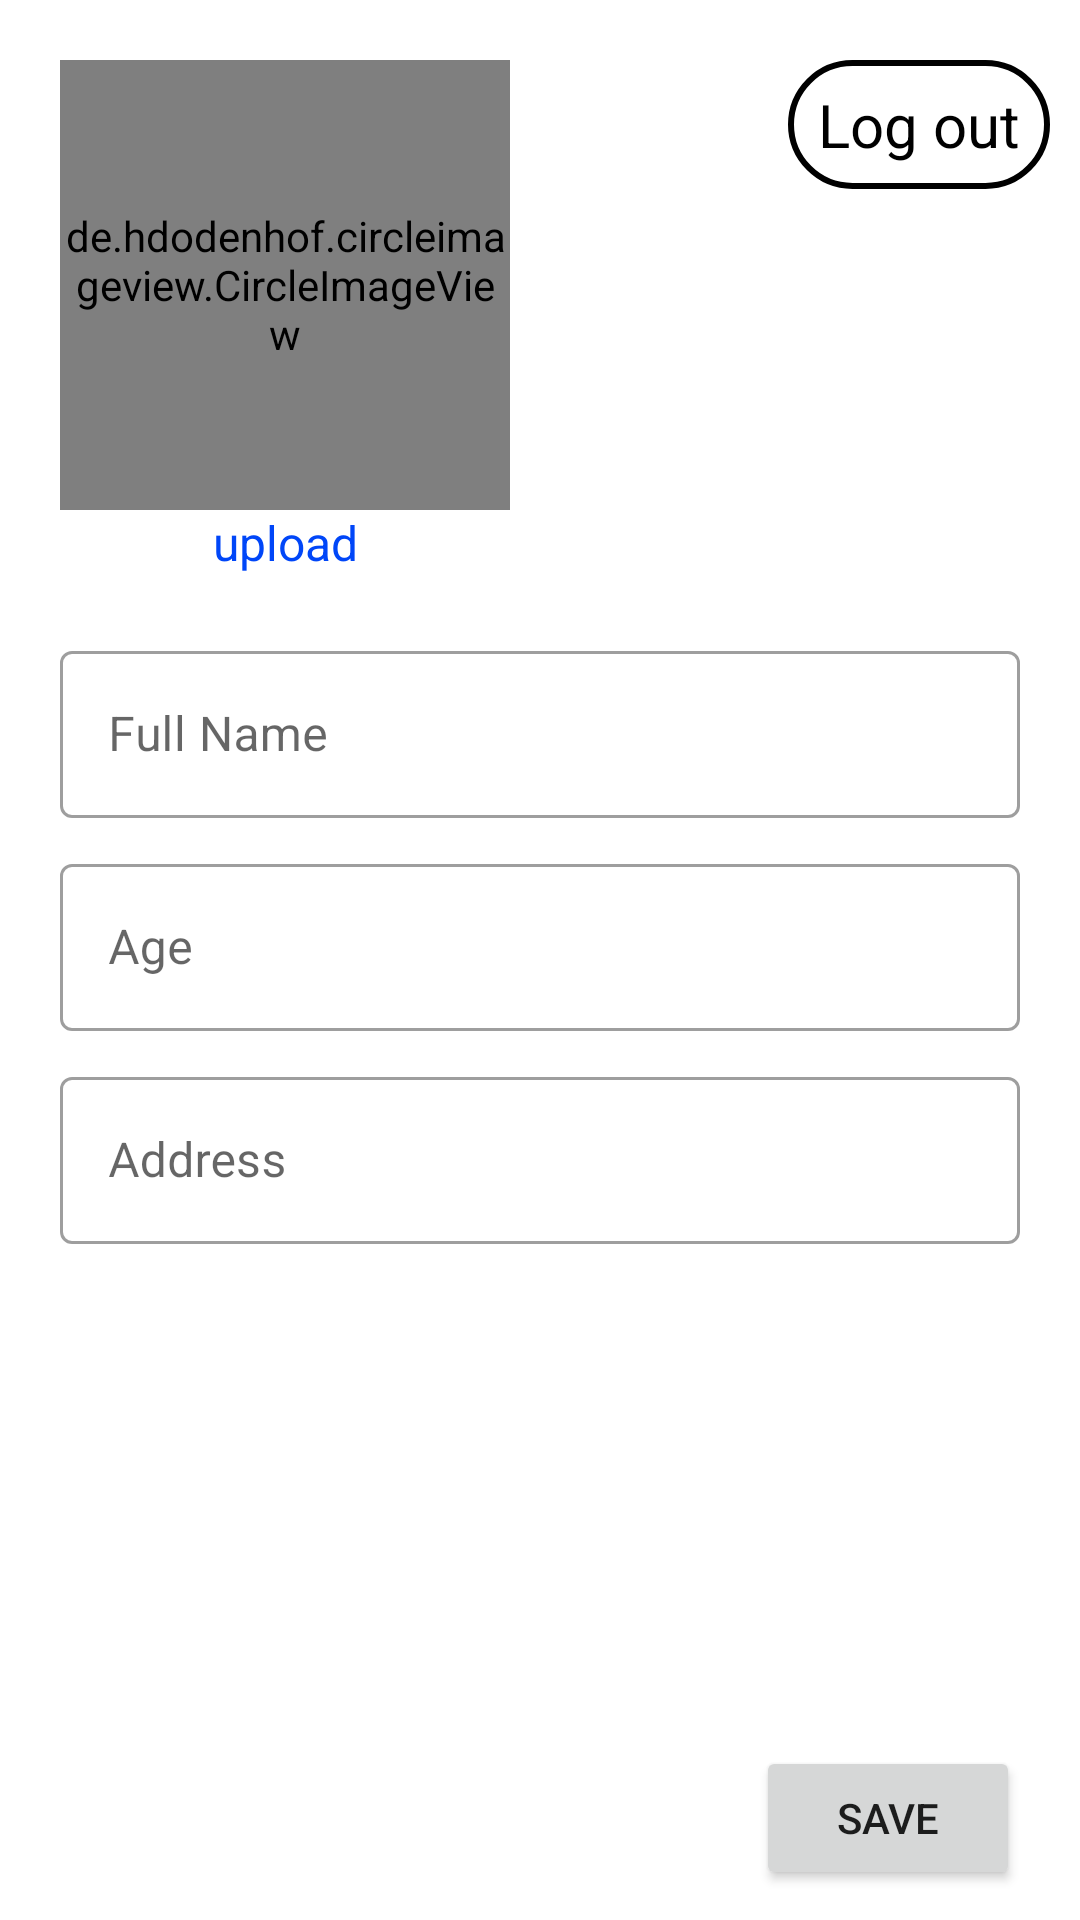

Produce the Android XML layout that renders to this screen, including the resource entries it uses.
<!-- AndroidManifest.xml: application theme Theme.Shosti_eCommerce -->
<!-- res/layout/fragment_profile.xml -->
<?xml version="1.0" encoding="utf-8"?>
<androidx.constraintlayout.widget.ConstraintLayout xmlns:android="http://schemas.android.com/apk/res/android"
    xmlns:app="http://schemas.android.com/apk/res-auto"
    xmlns:tools="http://schemas.android.com/tools"
    android:layout_width="match_parent"
    android:layout_height="match_parent"
    tools:context=".ui.fragment.ProfileFragment">

    <de.hdodenhof.circleimageview.CircleImageView
        android:id="@+id/civ_profile_image"
        android:layout_width="150dp"
        android:layout_height="150dp"
        android:layout_margin="20dp"
        android:background="@drawable/image_bg"
        android:src="@drawable/icon_person_add"
        app:layout_constraintStart_toStartOf="parent"
        app:layout_constraintTop_toTopOf="parent" />

    <TextView
        android:id="@+id/tv_upload_image"
        android:layout_width="wrap_content"
        android:layout_height="wrap_content"
        android:text="@string/upload"
        android:textColor="@color/blue_light"
        android:textSize="16sp"
        app:layout_constraintEnd_toEndOf="@id/civ_profile_image"
        app:layout_constraintStart_toStartOf="@id/civ_profile_image"
        app:layout_constraintTop_toBottomOf="@id/civ_profile_image" />

    <TextView
        android:id="@+id/tv_logout"
        android:layout_width="wrap_content"
        android:layout_height="wrap_content"
        android:layout_marginEnd="10dp"
        android:background="@drawable/btn_border"
        android:paddingStart="10dp"
        android:paddingTop="8dp"
        android:paddingEnd="10dp"
        android:paddingBottom="8dp"
        android:text="@string/log_out"
        android:textColor="@color/black"
        android:textSize="20sp"
        app:layout_constraintEnd_toEndOf="parent"
        app:layout_constraintTop_toTopOf="@id/civ_profile_image" />

    <com.google.android.material.textfield.TextInputLayout
        android:id="@+id/til_full_name"
        style="@style/Widget.MaterialComponents.TextInputLayout.OutlinedBox"
        android:layout_width="0dp"
        android:layout_height="wrap_content"
        android:layout_margin="20dp"
        android:hint="@string/full_name"
        app:layout_constraintEnd_toEndOf="parent"
        app:layout_constraintStart_toStartOf="parent"
        app:layout_constraintTop_toBottomOf="@id/tv_upload_image">

        <com.google.android.material.textfield.TextInputEditText
            android:id="@+id/tiet_full_name"
            android:layout_width="match_parent"
            android:layout_height="wrap_content" />
    </com.google.android.material.textfield.TextInputLayout>

    <com.google.android.material.textfield.TextInputLayout
        android:id="@+id/til_age"
        style="@style/Widget.MaterialComponents.TextInputLayout.OutlinedBox"
        android:layout_width="0dp"
        android:layout_height="wrap_content"
        android:layout_marginStart="20dp"
        android:layout_marginTop="10dp"
        android:layout_marginEnd="20dp"
        android:hint="@string/age"
        app:layout_constraintEnd_toEndOf="parent"
        app:layout_constraintStart_toStartOf="parent"
        app:layout_constraintTop_toBottomOf="@id/til_full_name">

        <com.google.android.material.textfield.TextInputEditText
            android:id="@+id/tiet_age"
            android:layout_width="match_parent"
            android:layout_height="wrap_content" />
    </com.google.android.material.textfield.TextInputLayout>

    <com.google.android.material.textfield.TextInputLayout
        android:id="@+id/til_address"
        style="@style/Widget.MaterialComponents.TextInputLayout.OutlinedBox"
        android:layout_width="0dp"
        android:layout_height="wrap_content"
        android:layout_marginStart="20dp"
        android:layout_marginTop="10dp"
        android:layout_marginEnd="20dp"
        android:hint="@string/address"
        app:layout_constraintEnd_toEndOf="parent"
        app:layout_constraintStart_toStartOf="parent"
        app:layout_constraintTop_toBottomOf="@id/til_age">

        <com.google.android.material.textfield.TextInputEditText
            android:id="@+id/tiet_address"
            android:layout_width="match_parent"
            android:layout_height="wrap_content" />
    </com.google.android.material.textfield.TextInputLayout>

    <Button
        android:id="@+id/btn_save"
        android:layout_width="wrap_content"
        android:layout_height="wrap_content"
        android:layout_marginEnd="20dp"
        android:layout_marginBottom="10dp"
        android:text="@string/save"
        app:layout_constraintBottom_toBottomOf="parent"
        app:layout_constraintEnd_toEndOf="parent" />

</androidx.constraintlayout.widget.ConstraintLayout>
<!-- resources referenced by this layout -->
<resources>
  <color name="black">#FF000000</color>
  <color name="blue_light">#0046F8</color>
  <!-- drawable btn_border (drawable) -->
  <?xml version="1.0" encoding="utf-8"?>
  <shape xmlns:android="http://schemas.android.com/apk/res/android">
      <stroke
          android:width="2dp"
          android:color="@color/black" />
      <corners android:radius="60dp" />
  </shape>
  <!-- drawable image_bg (drawable) -->
  <?xml version="1.0" encoding="utf-8"?>
  <shape xmlns:android="http://schemas.android.com/apk/res/android"
      android:shape="oval">
  
      <solid android:color="@color/gray_light_0" />
      <size
          android:width="150dp"
          android:height="150dp" />
  </shape>
  <string name="address">Address</string>
  <string name="age">Age</string>
  <string name="full_name">Full Name</string>
  <string name="log_out">Log out</string>
  <string name="save">save</string>
  <string name="upload">upload</string>
  <style name="Theme.Shosti_eCommerce" parent="Theme.MaterialComponents.DayNight.DarkActionBar">
          
          <item name="colorPrimary">@color/purple_500</item>
          <item name="colorPrimaryVariant">@color/purple_700</item>
          <item name="colorOnPrimary">@color/white</item>
          
          <item name="colorSecondary">@color/teal_200</item>
          <item name="colorSecondaryVariant">@color/teal_700</item>
          <item name="colorOnSecondary">@color/black</item>
          
          <item name="android:statusBarColor">?attr/colorPrimaryVariant</item>
          
      </style>
  <color name="gray_light_0">#EFEDED</color>
  <color name="purple_500">#FF6200EE</color>
  <color name="purple_700">#FF3700B3</color>
  <color name="white">#FFFFFFFF</color>
  <color name="teal_200">#FF03DAC5</color>
  <color name="teal_700">#FF018786</color>
</resources>
